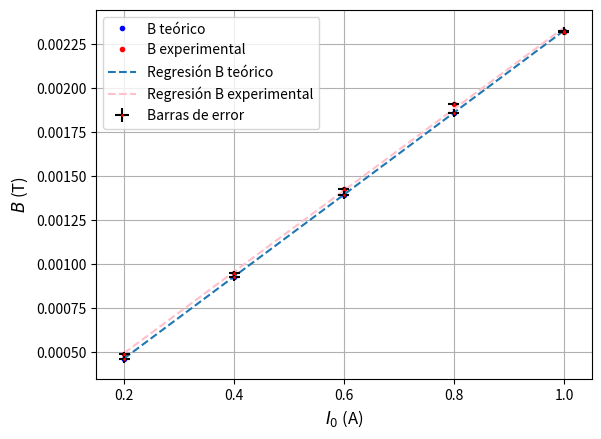
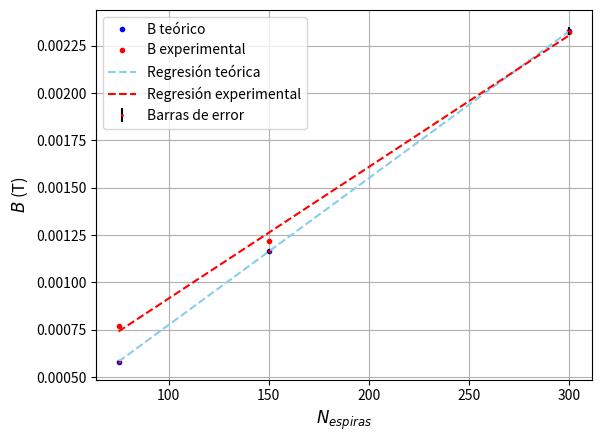
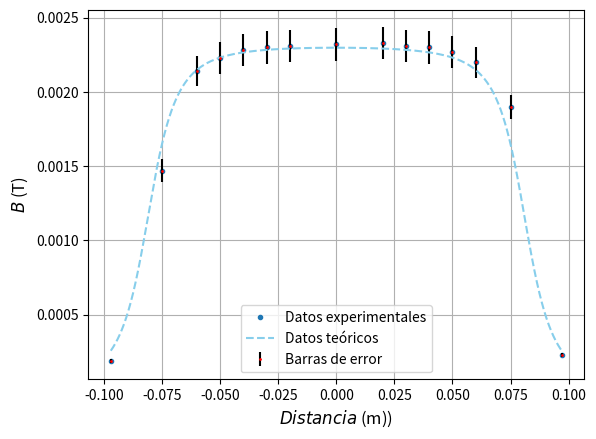
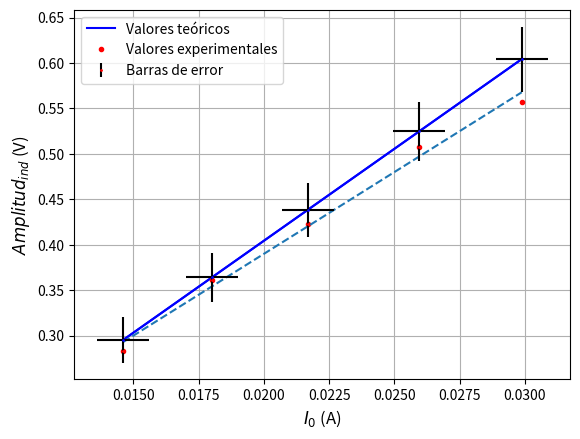
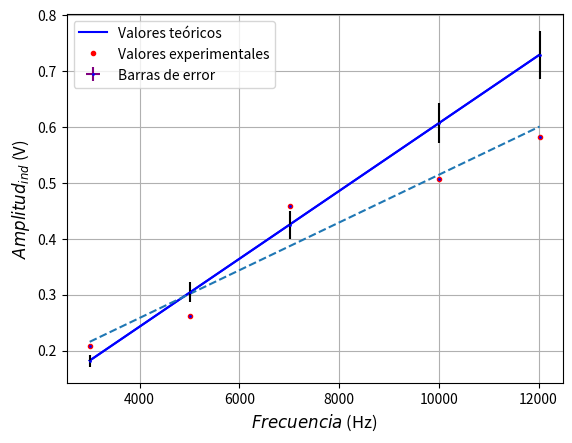
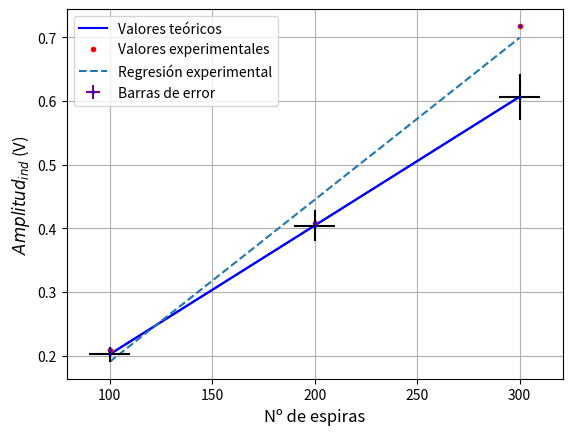

The matplotlib source for these figures, in order:
# -*- coding: utf-8 -*-
"""
Created on Thu Feb  5 23:46:01 2026

@author: Nacho
"""
L=162e-3
import numpy as np
import matplotlib.pyplot as plt
import scipy.stats as stats
from scipy.stats import t
def min_cuadrados(x,y,t):
# =============================================================================
#   n es el número de medidas experimentales
# =============================================================================
    n=x.shape[0]
# =============================================================================
#   Calculo la suma de los datos
# =============================================================================
    x_suma=0
    y_suma=0
    for i in range(n):
        x_suma+=x[i]
        y_suma+=y[i]
# =============================================================================
#   Calculo el promedio de los datos
# =============================================================================
    x_promedio=x_suma/n
    y_promedio=y_suma/n
# =============================================================================
#   Calculo el elemento E para sacar la pendiente
# =============================================================================
    E=0    
    for i in range(n):
        E+=x[i]*y[i]
    E=E-n*y_promedio*x_promedio
# =============================================================================
#   Calculo el elemento D para sacar la pendiente
# =============================================================================
    D=0
    for i in range(n):
        D+=x[i]**2
    D=D-n*x_promedio**2
# =============================================================================
#   Calculo la pendiente de la recta de regresión
# =============================================================================
    m=E/D
# =============================================================================
#   Calculo la ordenada en el origen de la recta de regresión
# =============================================================================
    c=y_promedio-m*x_promedio
# =============================================================================
#   Calculo las incertidumbres
# =============================================================================
    s_res_2=0
    for i in range(n):
        s_res_2+=(y[i]-m*x[i]-c)**2
    s_res_2=s_res_2*(1/(n-2))
    s_m_2=s_res_2/D
    s_c_2=s_res_2*((1/n)+((x_promedio**2)/D))
    delt_m=t*np.sqrt(s_m_2)
    delt_c=t*np.sqrt(s_c_2)
    return m,c,delt_m,delt_c

ts1=t.ppf(1-0.05/2,3)
n1=300/(162e-3)
mu_0=np.pi*4e-7
i=np.array([0.2,0.4,0.6,0.8,1.0])
bt=mu_0*i*n1
error_a=0.01
error_b=1e-5
error_t=2.3e-5
bexp=np.array([0.00049,0.00095,0.00143,0.00191,0.00232])
m1t,c1t,dm1,dc1=min_cuadrados(i,bt,ts1)
m1e,c1e,dme,dce=min_cuadrados(i,bexp,ts1)
plt.figure()
plt.grid('True')
plt.plot(i,bt,'o',ms=3,label='B teórico',color='blue')
plt.plot(i,bexp,'o',ms=3,label='B experimental',color='red')
plt.plot(i,c1t+i*m1t,linestyle='--',label='Regresión B teórico')
plt.plot(i,c1e+i*m1e,linestyle='--',label='Regresión B experimental',color='pink')
plt.errorbar(i, bexp, yerr=error_b, fmt='o', xerr=error_a, ms=1, color='red',ecolor='black')
plt.errorbar(i, bt, yerr=error_t, fmt='o', xerr=error_a, ms=1, color='red',ecolor='black',label='Barras de error')
plt.xlabel(r'$I_0$ (A)', fontsize=12)
plt.ylabel(r'$B$ (T)', fontsize=12)
plt.legend()
plt.show()



#2 VARIACION NUMERO ESPIRAS

ts2=t.ppf(1-0.05/2,1)
nesp=np.array([75,150,300])
bst=mu_0*1*nesp/(162e-3)
bse=np.array([0.00077,0.00122,0.00232])
errorbst=np.array([5.7e-6,1.1e-5,2.3e-5])
mbst,cbst,dmbst,dcbst=min_cuadrados(nesp,bst,ts2)
mbse,cbse,dmbse,dcbse=min_cuadrados(nesp, bse, ts2)
plt.figure()
plt.grid('True')
plt.plot(nesp,bst,'o',ms=3,color='blue',label='B teórico')
plt.plot(nesp,bse,'o',ms=3,color='red',label='B experimental')
plt.plot(nesp,cbst+nesp*mbst,linestyle='--',color='skyblue',label='Regresión teórica')
plt.plot(nesp,cbse+nesp*mbse,linestyle='--',color='red',label='Regresión experimental')
plt.errorbar(nesp, bst, yerr=errorbst, fmt='o', ms=1, color='red',ecolor='black',label='Barras de error')
plt.xlabel(r'$N_{espiras}$ ', fontsize=12)
plt.ylabel(r'$B$ (T)', fontsize=12)
plt.legend()
plt.show()


#3 15 POSIÇAOES CARMEN ES EL ARRAY DE DISTANCIAS RESPECTO DEL CENTRO
bquince=np.array([19e-5,14.7e-4,21.4e-4,22.3e-4,22.8e-4,23e-4,23.1e-4,23.2e-4,23.3e-4,23.1e-4,23e-4,22.7e-4,22e-4,19e-4,2.3e-4])
carmen=np.array([-0.097,-0.075,-0.06,-0.05,-0.04,-0.03,-0.02,0,0.02,0.03,0.04,0.05,0.06,0.075,0.097])
carmenlinspace=np.linspace(-0.097,0.097,10000)
R=13e-3
def B3(x):
    a=x+L/2
    b=x-L/2
    return (a/np.sqrt(R**2+a**2)-b/np.sqrt(R**2+b**2))*mu_0*300/(2*L)
#Samu no te fíes mucho (NADA) de la fórmula de aquí abajo (dB3)
def dB3(x):
    return np.sqrt((B3(carmen)**2)*(0.01**2+(0.0001/0.162)**2+0.0022))
plt.figure()
plt.grid(True)
plt.plot(carmen,bquince,'o',ms=3,label='Datos experimentales')
plt.errorbar(carmen, bquince, yerr=dB3(carmen), fmt='o', ms=1, color='red',ecolor='black',label='Barras de error')
plt.plot(carmenlinspace,B3(carmenlinspace),linestyle='--',color='skyblue',label='Datos teóricos')
plt.ylabel(r'$B$ (T)', fontsize=12)
plt.xlabel(r'$Distancia$ (m))', fontsize=12)
plt.legend()
plt.show()



def ohm(V):
    R=0.3
    I=V/R
    return I

#Ley de Faraday

'''Defino la función que da el voltaje inducido en la bobina
secundaria a partir de la ecuación (7) del guión AYUDA'''
def xi(I,f,N):
    df=10
    dI=1e-3
    dl=1e-3 
    dd=1e-3
    d=0.041
    l=0.75
    w=2*np.pi*f
    Np=485
    A=np.pi*(d/2)**2
    xi=mu_0	*N*A*Np*w*(I/l)
    ixi=mu_0*N*Np*np.sqrt((2*A*np.pi*I*df/l)**2+(2*np.pi*A*f*dI/l)**2+
                          (A*I*f*dl/(l**2))**2+(np.pi**2*f*I*d*dd/l)**2)
    return xi,ixi

'Samu de esta función de mierda (xi) sí te puedes fiar porque llevo veinte minutos'
'para calcular la incertidumbre de 5 putos datos' '''SÍ SAMUEL ESTÁ TODO EN SISTEMA'''
'''INTERNACIONAL'''

'''WE ARE CHARLIE KIRK'''    



I0=np.array([0.0146,0.0180,0.02168,0.02595,0.02988])
I0l=np.linspace(0.0146,0.02988,10000)
Aie=np.array([0.2830,0.3618,0.4226,0.5076,0.5572])
wearecharliekirk=min_cuadrados(I0, Aie, ts1)
plt.figure()
plt.grid(True)
plt.xlabel(r'$I_0$ (A)', fontsize=12)
plt.ylabel(r'$Amplitud_{ind}$ (V)', fontsize=12)
plt.plot(I0l,xi(I0l,1e4,300)[0],color='blue')
plt.plot(I0,xi(I0,1e4,300)[0],ms=3,color='blue',label='Valores teóricos')
plt.plot(I0,Aie,'o',ms=3,color='red',label='Valores experimentales')
plt.plot(I0l,wearecharliekirk[1]+wearecharliekirk[0]*I0l,linestyle='--')
plt.errorbar(I0,xi(I0,1e4,300)[0],xerr=1e-3,yerr=xi(I0,1e4,300)[1],fmt='o',ms=1,color='blue',ecolor='black')
plt.errorbar(I0, Aie, yerr=1e-4, fmt='o', ms=1, color='red',ecolor='black',label='Barras de error')
plt.legend()

#Apartado 5
I5=0.03
f5=np.array([3000,5010,7010,10000,12020])
f5l=np.linspace(3000,12020,1000)
A5e=np.array([0.2075,0.2621,0.4588,0.5076,0.5826])
jeffreyepstein=min_cuadrados(f5,A5e,ts1)
plt.figure()
plt.grid(True)
plt.xlabel(r'$Frecuencia$ (Hz)', fontsize=12)
plt.ylabel(r'$Amplitud_{ind}$ (V)', fontsize=12)
plt.plot(f5l,xi(0.03,f5l,300)[0],color='blue')
plt.plot(f5,xi(0.03,f5,300)[0],ms=3,color='blue',label='Valores teóricos')
plt.plot(f5,A5e,'o',ms=3,color='red',label='Valores experimentales')
plt.plot(f5l,jeffreyepstein[1]+jeffreyepstein[0]*f5l,linestyle='--')
plt.errorbar(f5,xi(0.03,f5,300)[0],xerr=10,yerr=xi(0.03,f5,300)[1],fmt='o',ms=1,color='blue',ecolor='black')
plt.errorbar(f5, A5e, yerr=1e-4, fmt='o', ms=1, color='red',ecolor='black')
plt.errorbar(f5,A5e,xerr=10,yerr=1e-4,fmt='o',ms=1,color='blue',ecolor='purple',label='Barras de error')
plt.legend()

#Apartado 6
f6=1e4
N6l=np.linspace(100,300,200)
N6=np.array([100,200,300])
A6e=np.array([0.2090,0.4079,0.7178])
netanyahu=min_cuadrados(N6,A6e,ts2)
plt.figure()
plt.grid(True)
plt.xlabel(r'Nº de espiras', fontsize=12)
plt.ylabel(r'$Amplitud_{ind}$ (V)', fontsize=12)
plt.plot(N6l,xi(I5,f6,N6l)[0],color='blue')
plt.plot(N6,xi(I5,f6,N6)[0],ms=3,color='blue',label='Valores teóricos')
plt.plot(N6,A6e,'o',ms=3,color='red',label='Valores experimentales')
plt.plot(N6l,netanyahu[1]+netanyahu[0]*N6l,linestyle='--',label='Regresión experimental')
plt.errorbar(N6,xi(0.03,f6,N6)[0],xerr=10,yerr=xi(0.03,f6,N6)[1],fmt='o',ms=1,color='blue',ecolor='black')
plt.errorbar(N6, A6e, yerr=1e-4, fmt='o', ms=1, color='red',ecolor='black')
plt.errorbar(N6,A6e,xerr=1,yerr=1e-4,fmt='o',ms=1,color='blue',ecolor='purple',label='Barras de error')
plt.legend()
plt.show()
